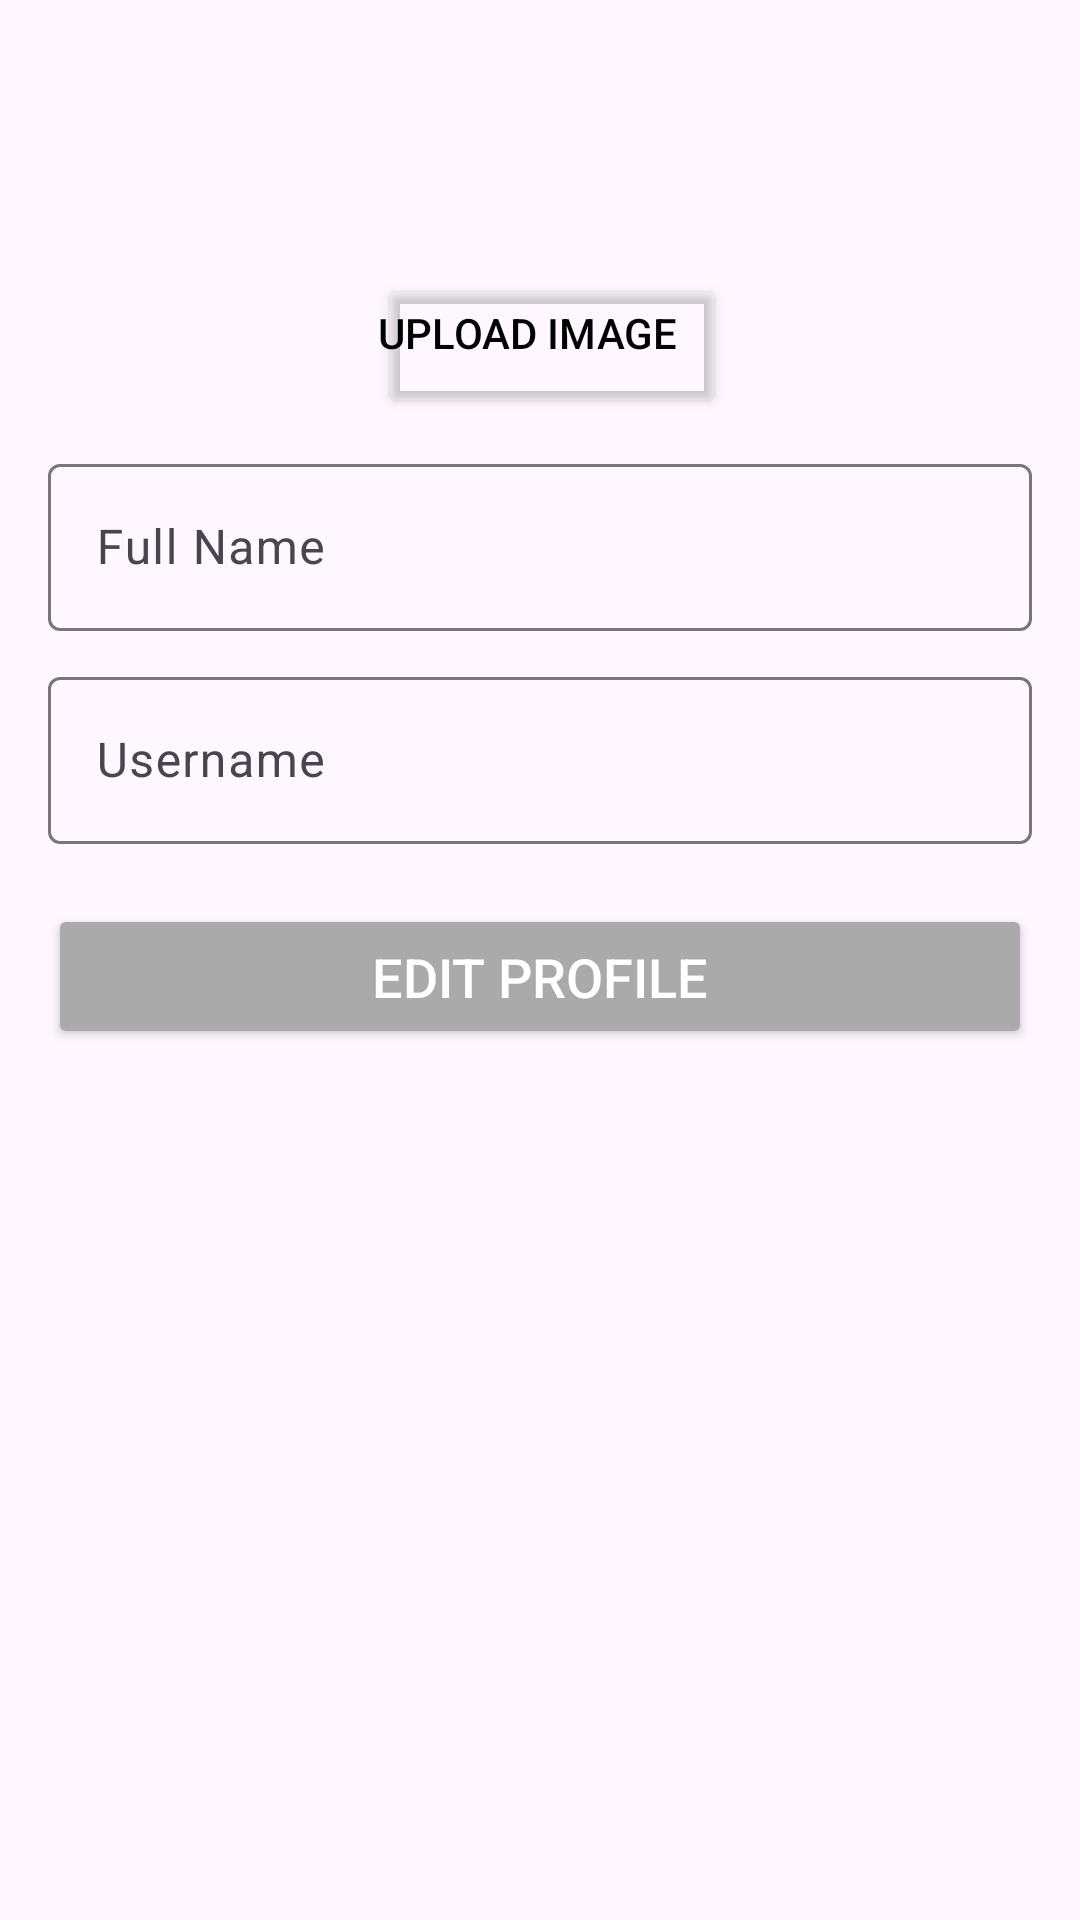

Reconstruct the res/layout file that produces this screen, plus the resources it refers to.
<!-- AndroidManifest.xml: application theme Theme.Material3.Light -->
<!-- res/layout/activity_edit_profile.xml -->
<?xml version="1.0" encoding="utf-8"?>
<LinearLayout xmlns:android="http://schemas.android.com/apk/res/android"
    xmlns:app="http://schemas.android.com/apk/res-auto"
    xmlns:tools="http://schemas.android.com/tools"
    android:id="@+id/main"
    android:layout_width="match_parent"
    android:layout_height="match_parent"
    tools:context=".pages.EditProfile"
    android:padding="16dp"
    android:orientation="vertical">

    <LinearLayout
        android:layout_width="match_parent"
        android:layout_height="wrap_content"
        android:orientation="horizontal"
        android:layout_marginTop="16dp"
        android:gravity="center_vertical">

    <ImageView
        android:id="@+id/profileImageView"
        android:layout_width="100dp"
        android:layout_height="100dp"
        android:layout_gravity="center"
        android:scaleType="centerCrop"
        android:layout_marginEnd="10dp"
        android:src="@drawable/baseline_person_24" />

        <LinearLayout
            android:layout_width="0dp"
            android:layout_height="wrap_content"
            android:orientation="vertical"
            android:layout_weight="1"
            android:gravity="center_vertical">

            <TextView
                android:id="@+id/profileFullname"
                android:layout_width="wrap_content"
                android:layout_height="wrap_content"
                android:textSize="24sp"
                android:textColor="@android:color/black"
                android:textStyle="bold"
                android:ellipsize="end"
                android:maxLines="1"
                android:singleLine="true"
                android:layout_marginEnd="16dp" />


            <TextView
                android:id="@+id/profileUsername"
                android:layout_width="wrap_content"
                android:layout_height="wrap_content"
                android:textSize="20sp"
                android:textColor="@android:color/darker_gray"
                android:textStyle="bold" />

            <Button
                android:id="@+id/btnUploadImage"
                android:layout_width="wrap_content"
                android:layout_height="wrap_content"
                android:text="Upload Image"
                android:backgroundTint="@android:color/transparent"
                android:textColor="@android:color/black"
                android:gravity="start"
                android:layout_gravity="start"
                android:paddingStart="0dp"
                android:paddingEnd="16dp"/>

        </LinearLayout>

    </LinearLayout>

    <com.google.android.material.textfield.TextInputLayout
        android:layout_width="match_parent"
        android:layout_height="wrap_content"
        android:layout_marginTop="10dp">

        <com.google.android.material.textfield.TextInputEditText
            android:layout_width="match_parent"
            android:layout_height="wrap_content"
            android:id="@+id/fullName"
            android:hint="@string/fullName" />
    </com.google.android.material.textfield.TextInputLayout>

    <com.google.android.material.textfield.TextInputLayout
        android:layout_width="match_parent"
        android:layout_height="wrap_content"
        android:layout_marginTop="10dp">

        <com.google.android.material.textfield.TextInputEditText
            android:layout_width="match_parent"
            android:layout_height="wrap_content"
            android:id="@+id/username"
            android:hint="@string/username" />
    </com.google.android.material.textfield.TextInputLayout>

    <ProgressBar
        android:layout_width="wrap_content"
        android:layout_height="wrap_content"
        android:id="@+id/progressBar"
        android:visibility="gone"
        />


    <Button
        android:layout_width="match_parent"
        android:layout_height="wrap_content"
        android:id="@+id/btnEditProfile"
        android:text="@string/editProfile"
        android:textColor="@android:color/white"
        android:textSize="18sp"
        android:backgroundTint="@android:color/darker_gray"
        android:padding="12dp"
        android:layout_marginTop="20dp"
        android:layout_marginBottom="20dp"
        android:layout_gravity="center"/>
        />


</LinearLayout>
<!-- resources referenced by this layout -->
<resources>
  <string name="editProfile">Edit Profile</string>
  <string name="fullName">Full Name</string>
  <string name="username">Username</string>
</resources>
